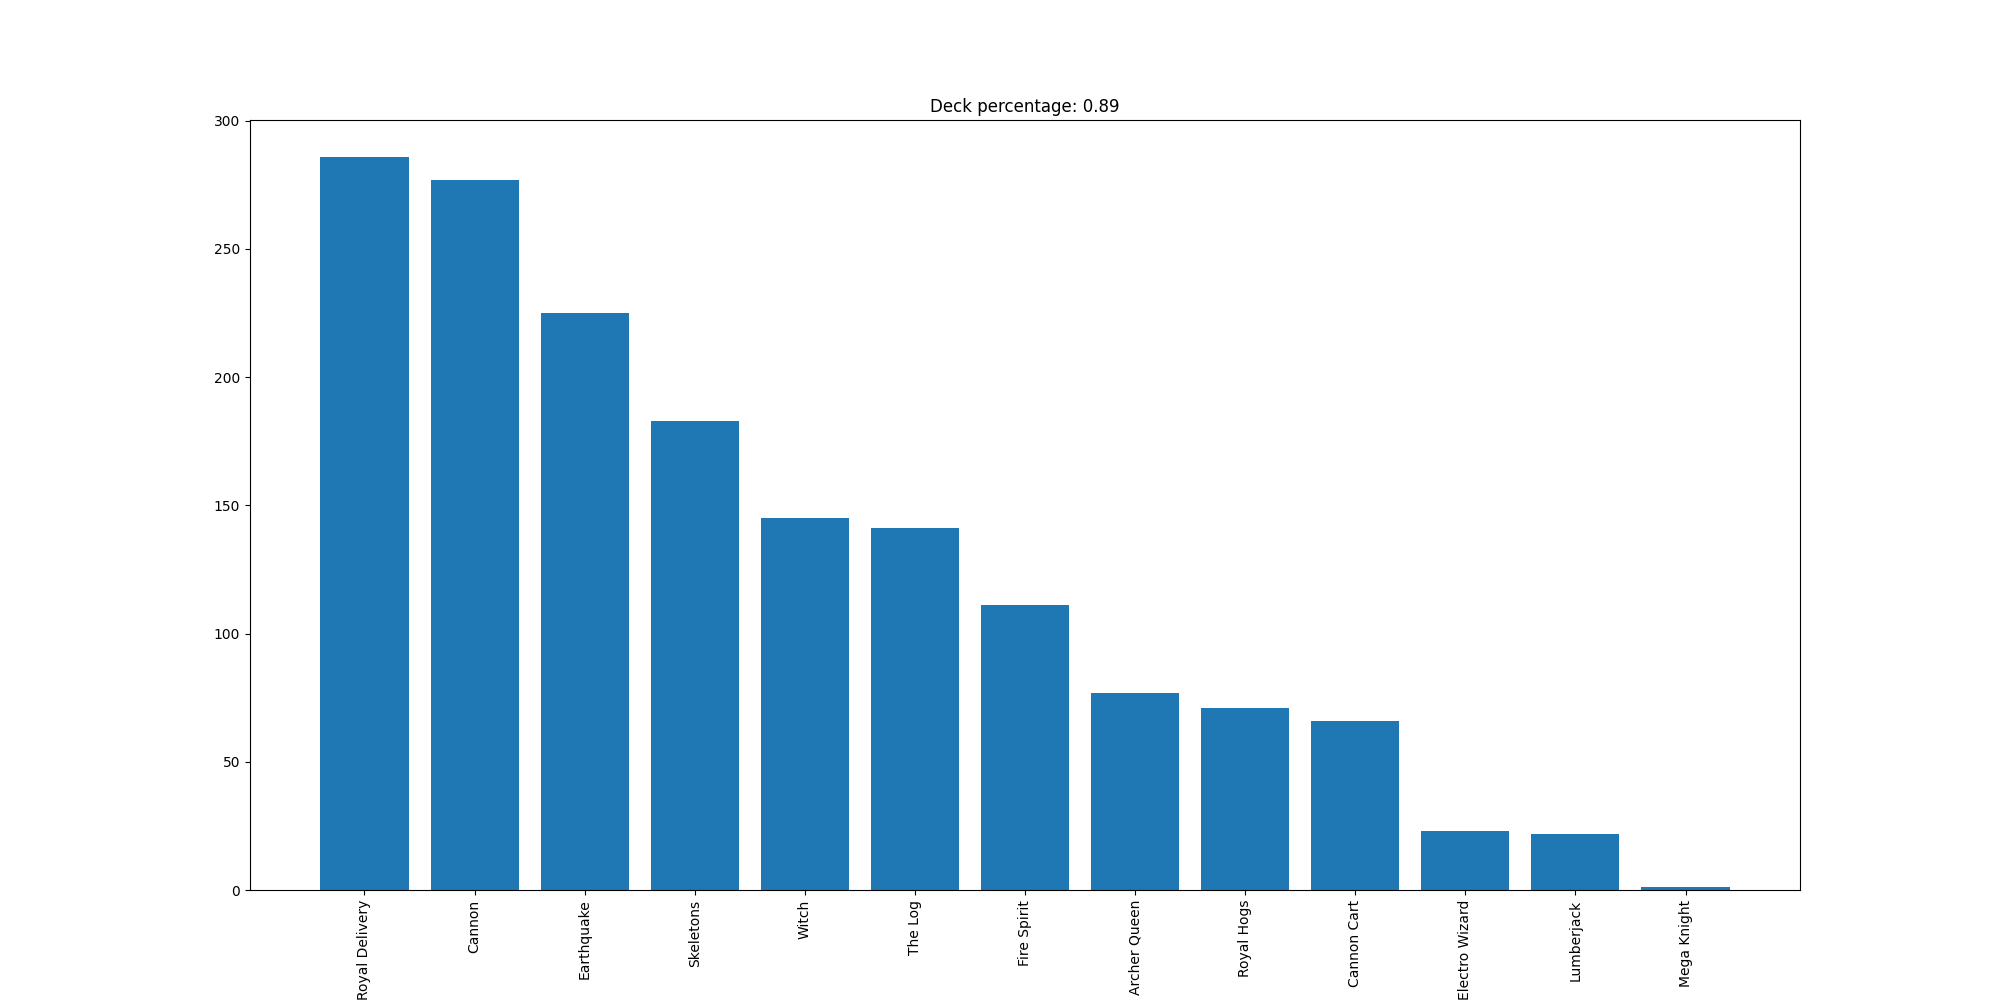

Source data for this figure (header and first rows):
Royal Delivery, 286
Cannon, 277
Earthquake, 225
Skeletons, 183
Witch, 145
The Log, 141
Fire Spirit, 111
Archer Queen, 77
Royal Hogs, 71
Cannon Cart, 66
Electro Wizard, 23
Lumberjack, 22
Mega Knight, 1
